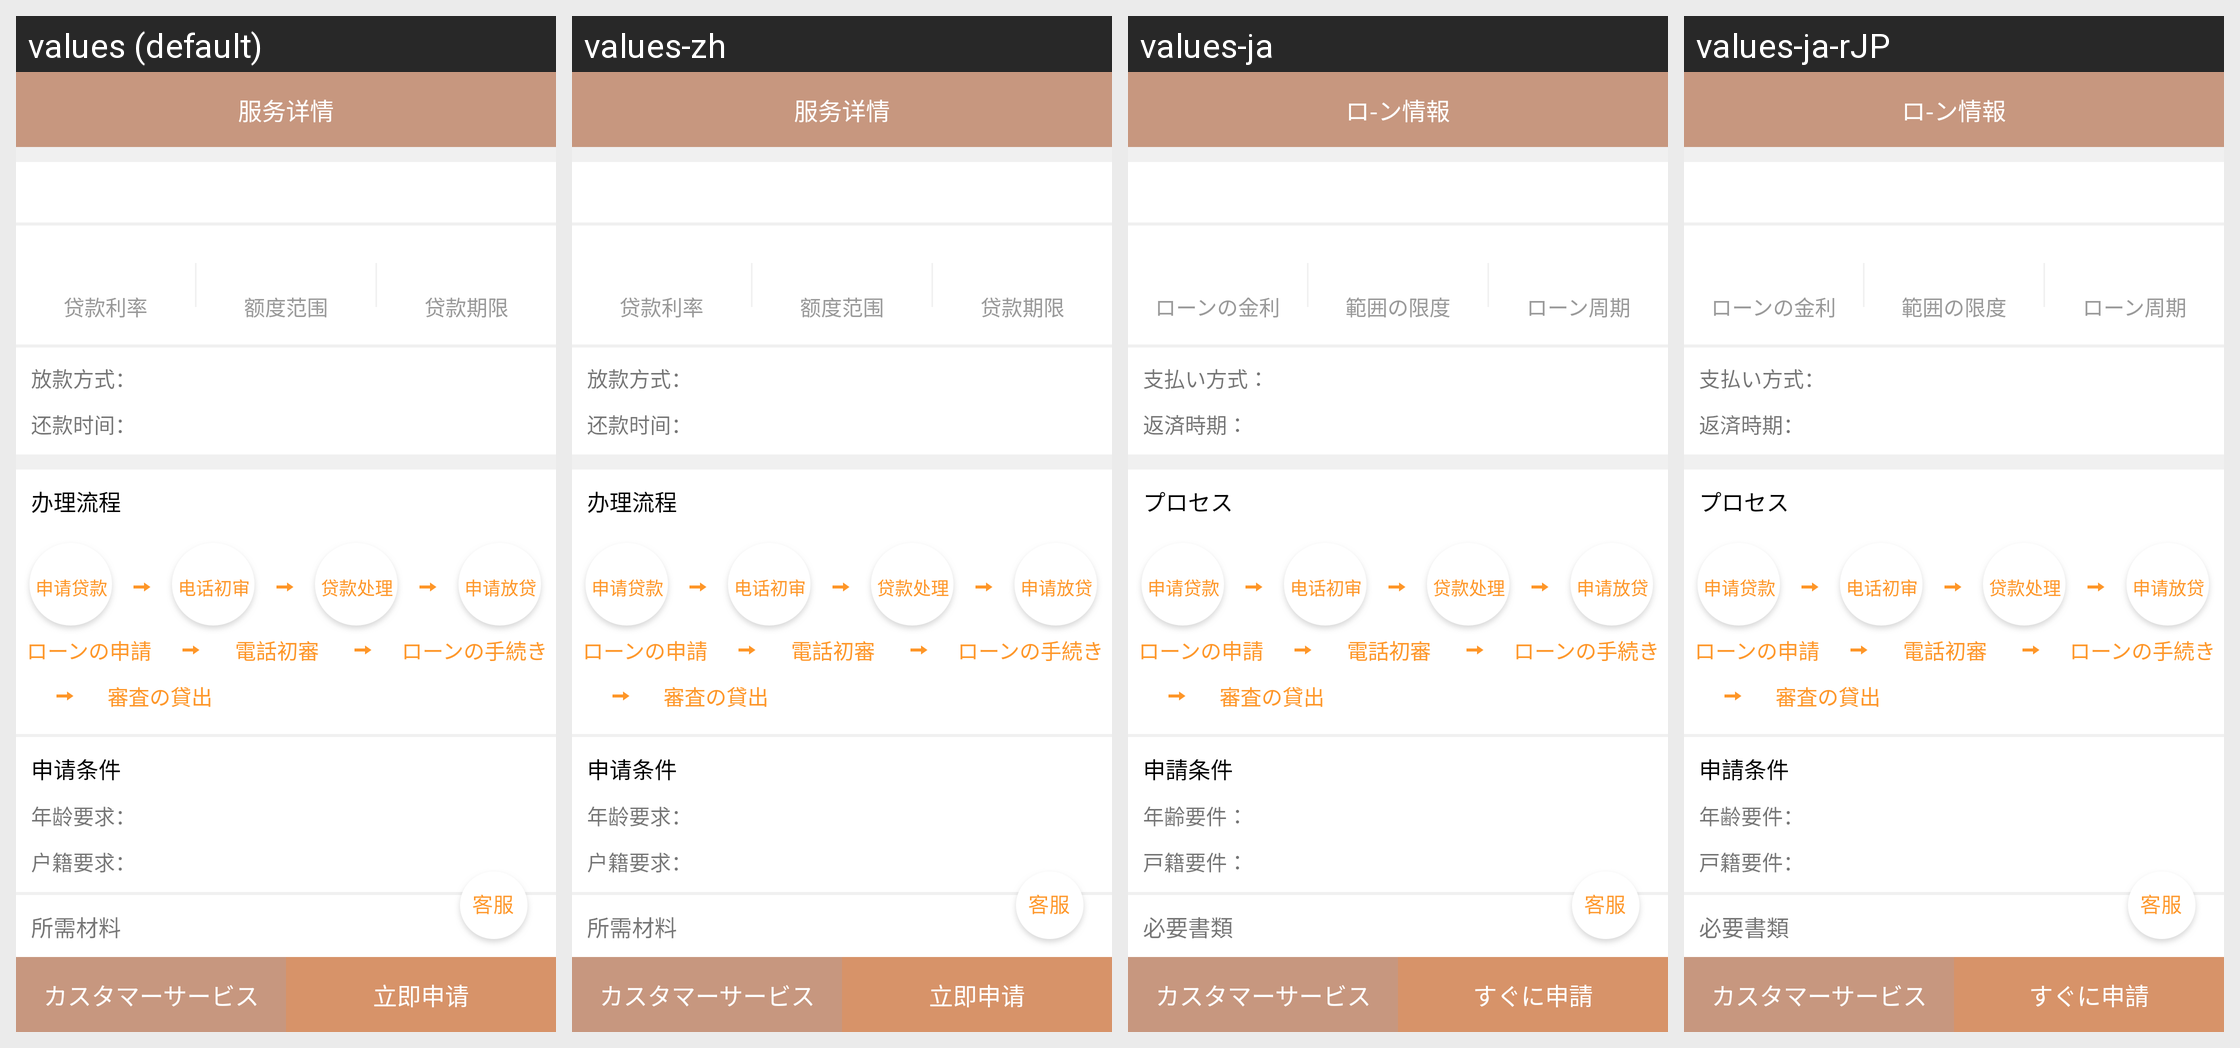

The same Android screen rendered under several of its app's locales, left to right. List the strings drawn on it with the default value and each locale's translation.
Android screen res/layout/activity_daikuan_detils.xml rendered under 4 locales, left to right: values (default), values-zh, values-ja, values-ja-rJP. Device: Nexus 5 (rendered at 1080×1920; each locale shown at half size, 540×960, under a caption strip naming it); theme AppTheme.
Strings drawn on this screen, with the default value and each locale's value (text and hints the layout hard-codes, and strings that could not be matched under every locale, appear in the picture but are not listed):

daikuanxiangqing
  values: 服务详情
  values-zh: 服务详情
  values-ja: ロ-ン情報
  values-ja-rJP: ロ-ン情報  [from values-ja]

daikuanlilv
  values: 贷款利率
  values-zh: 贷款利率
  values-ja: ローンの金利
  values-ja-rJP: ローンの金利  [from values-ja]

fanweiedu
  values: 额度范围
  values-zh: 额度范围
  values-ja: 範囲の限度
  values-ja-rJP: 範囲の限度  [from values-ja]

zuigaonianxian
  values: 贷款期限
  values-zh: 贷款期限
  values-ja: ローン周期
  values-ja-rJP: ローン周期  [from values-ja]

fangkuanfangshi
  values: 放款方式：
  values-zh: 放款方式：
  values-ja: 支払い方式：
  values-ja-rJP: 支払い方式：  [from values-ja]

haikuanshijian
  values: 还款时间：
  values-zh: 还款时间：
  values-ja: 返済時期：
  values-ja-rJP: 返済時期：  [from values-ja]

banliliuchhengg
  values: 办理流程
  values-zh: 办理流程
  values-ja: プロセス
  values-ja-rJP: プロセス  [from values-ja]

shenqingtiaojian
  values: 申请条件
  values-zh: 申请条件
  values-ja: 申請条件
  values-ja-rJP: 申請条件  [from values-ja]

nainliangyaoqiu
  values: 年龄要求：
  values-zh: 年龄要求：
  values-ja: 年齢要件：
  values-ja-rJP: 年齢要件：  [from values-ja]

hujiyaoqiu
  values: 户籍要求：
  values-zh: 户籍要求：
  values-ja: 戸籍要件：
  values-ja-rJP: 戸籍要件：  [from values-ja]

suoxuecailiao
  values: 所需材料
  values-zh: 所需材料
  values-ja: 必要書類
  values-ja-rJP: 必要書類  [from values-ja]

lijishenqing
  values: 立即申请
  values-zh: 立即申请
  values-ja: すぐに申請
  values-ja-rJP: すぐに申請  [from values-ja]
